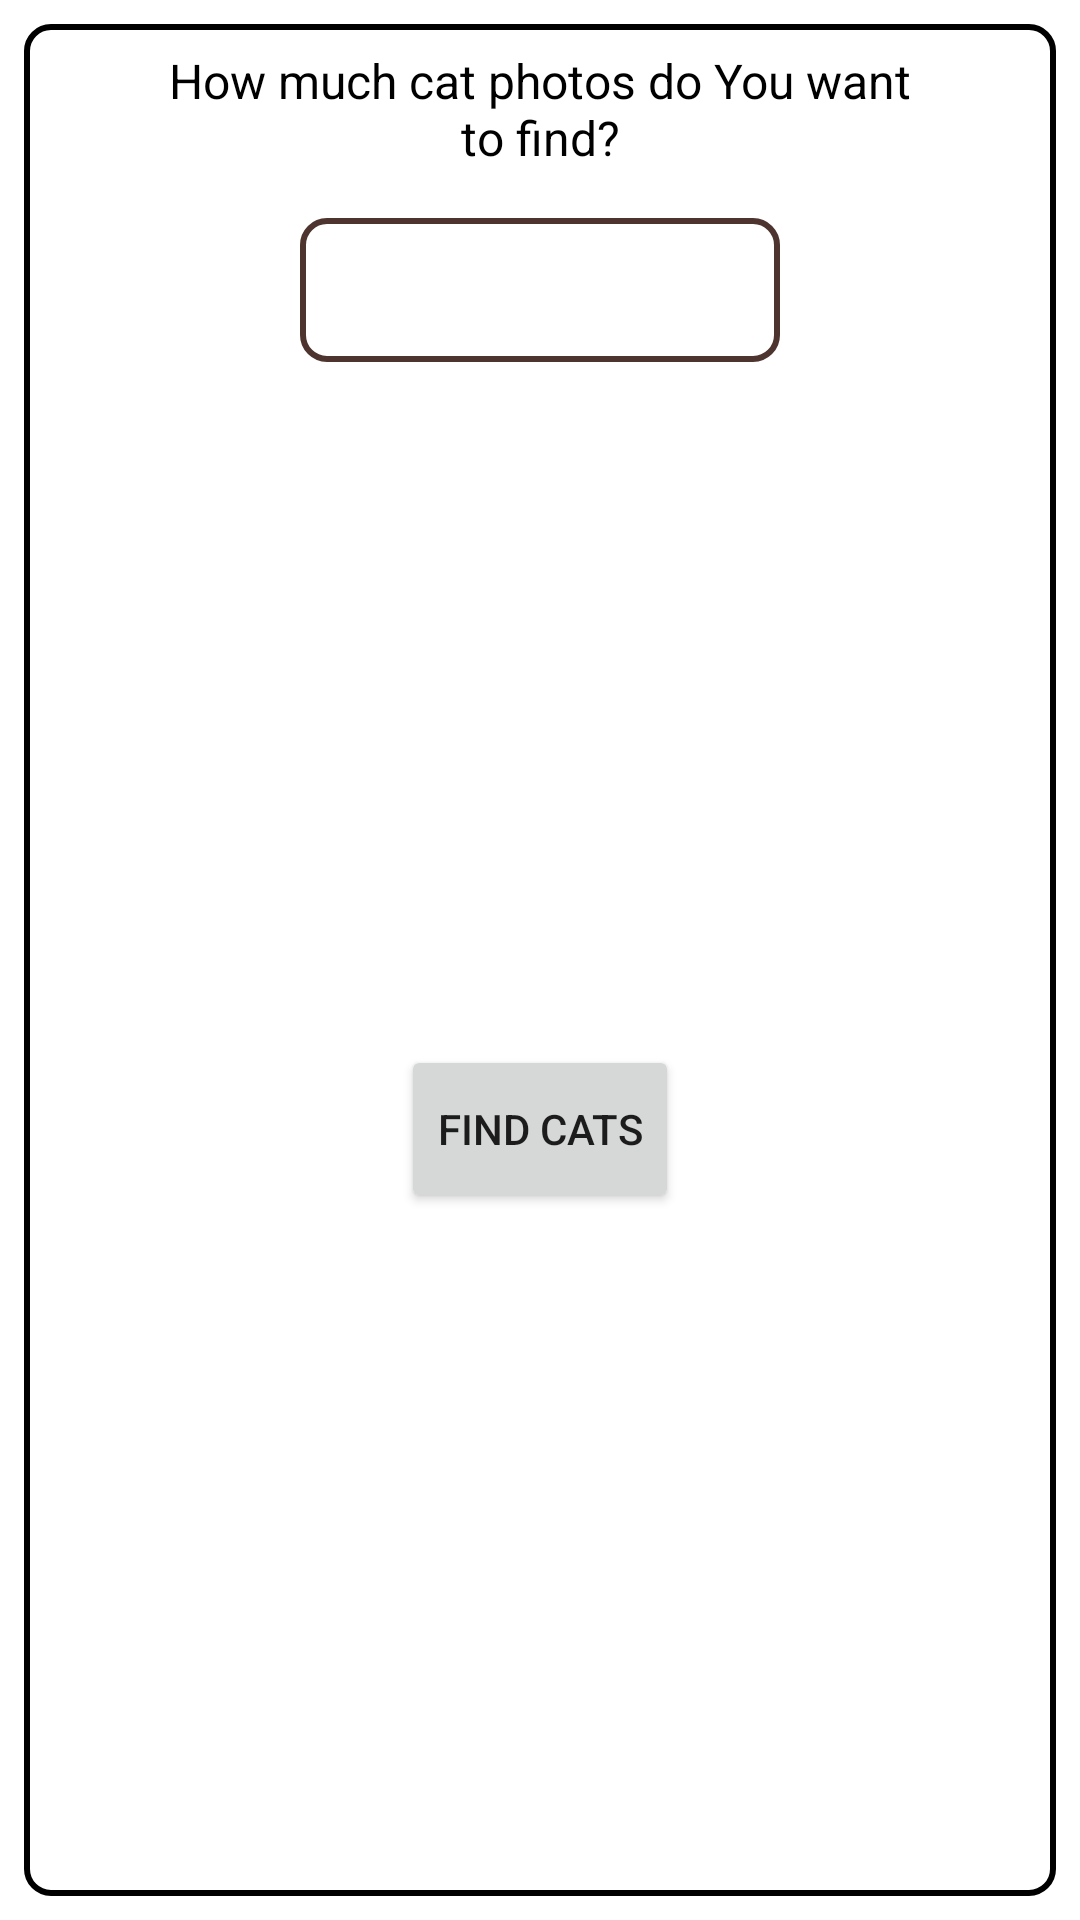

Layout XML and referenced resources for this Android screen:
<!-- AndroidManifest.xml: application theme Theme.BestCatPhotos -->
<!-- res/layout/count_window.xml -->
<?xml version="1.0" encoding="utf-8"?>
<androidx.constraintlayout.widget.ConstraintLayout xmlns:android="http://schemas.android.com/apk/res/android"
    xmlns:app="http://schemas.android.com/apk/res-auto"
    android:layout_width="match_parent"
    android:layout_height="wrap_content"
    android:background="@drawable/rate_dialog_border">

    <TextView
        android:id="@+id/count_text_view"
        android:layout_width="280dp"
        android:textSize="16sp"
        android:padding="8dp"
        android:textColor="@color/black"
        android:layout_height="wrap_content"
        android:gravity="center"
        android:text="How much cat photos do You want to find?"
        app:layout_constraintLeft_toLeftOf="parent"
        app:layout_constraintRight_toRightOf="parent"
        app:layout_constraintTop_toTopOf="parent" />

    <EditText
        android:textSize="16sp"
        app:layout_constraintLeft_toLeftOf="parent"
        app:layout_constraintRight_toRightOf="parent"
        app:layout_constraintTop_toBottomOf="@id/count_text_view"
        android:id="@+id/count_edit_text"
        android:layout_width="160dp"
        android:gravity="center"
        android:layout_height="48dp"
        android:layout_marginTop="8dp"
        android:background="@drawable/edit_text_border"
        android:cursorVisible="true"
        android:inputType="number"
        android:padding="4dp" />

    <Button
        app:layout_constraintLeft_toLeftOf="parent"
        app:layout_constraintRight_toRightOf="parent"
        app:layout_constraintBottom_toBottomOf="parent"
        app:layout_constraintTop_toBottomOf="@id/count_edit_text"
        android:id="@+id/choose_count_button"
        android:layout_width="wrap_content"
        android:layout_margin="8dp"
        android:text="Find cats"
        android:layout_height="56dp" />

</androidx.constraintlayout.widget.ConstraintLayout>
<!-- resources referenced by this layout -->
<resources>
  <color name="black">#FF000000</color>
  <!-- drawable edit_text_border (drawable) -->
  <?xml version="1.0" encoding="utf-8"?>
  <inset xmlns:android="http://schemas.android.com/apk/res/android">
      <shape android:shape="rectangle">
          <solid android:color="@color/white" />
          <stroke
              android:width="2dp"
              android:color="@color/brown_800" />
          <corners android:radius="8dp" />
      </shape>
  </inset>
  <!-- drawable rate_dialog_border (drawable) -->
  <?xml version="1.0" encoding="utf-8"?>
  <inset xmlns:android="http://schemas.android.com/apk/res/android"
      android:inset="8dp">
      <shape android:shape="rectangle">
          <solid android:color="@color/white" />
          <stroke
              android:width="2dp"
              android:color="@color/black" />
          <corners android:radius="8dp" />
      </shape>
  </inset>
  <style name="Theme.BestCatPhotos" parent="Theme.MaterialComponents.DayNight.DarkActionBar">
          
          <item name="colorPrimary">@color/brown_800</item>
          <item name="colorPrimaryVariant">@color/brown_800_dark</item>
          <item name="colorOnPrimary">@color/white</item>
          
          <item name="colorSecondary">@color/lime_900_dark</item>
          <item name="colorSecondaryVariant">@color/lime_900</item>
          <item name="colorOnSecondary">@color/white</item>
          
          <item name="android:statusBarColor" tools:targetApi="l">?attr/colorPrimaryVariant</item>
          
      </style>
  <color name="white">#FFFFFFFF</color>
  <color name="brown_800">#4e342e</color>
  <color name="brown_800_dark">#260e04</color>
  <color name="lime_900_dark">#524c00</color>
  <color name="lime_900">#827717</color>
</resources>
